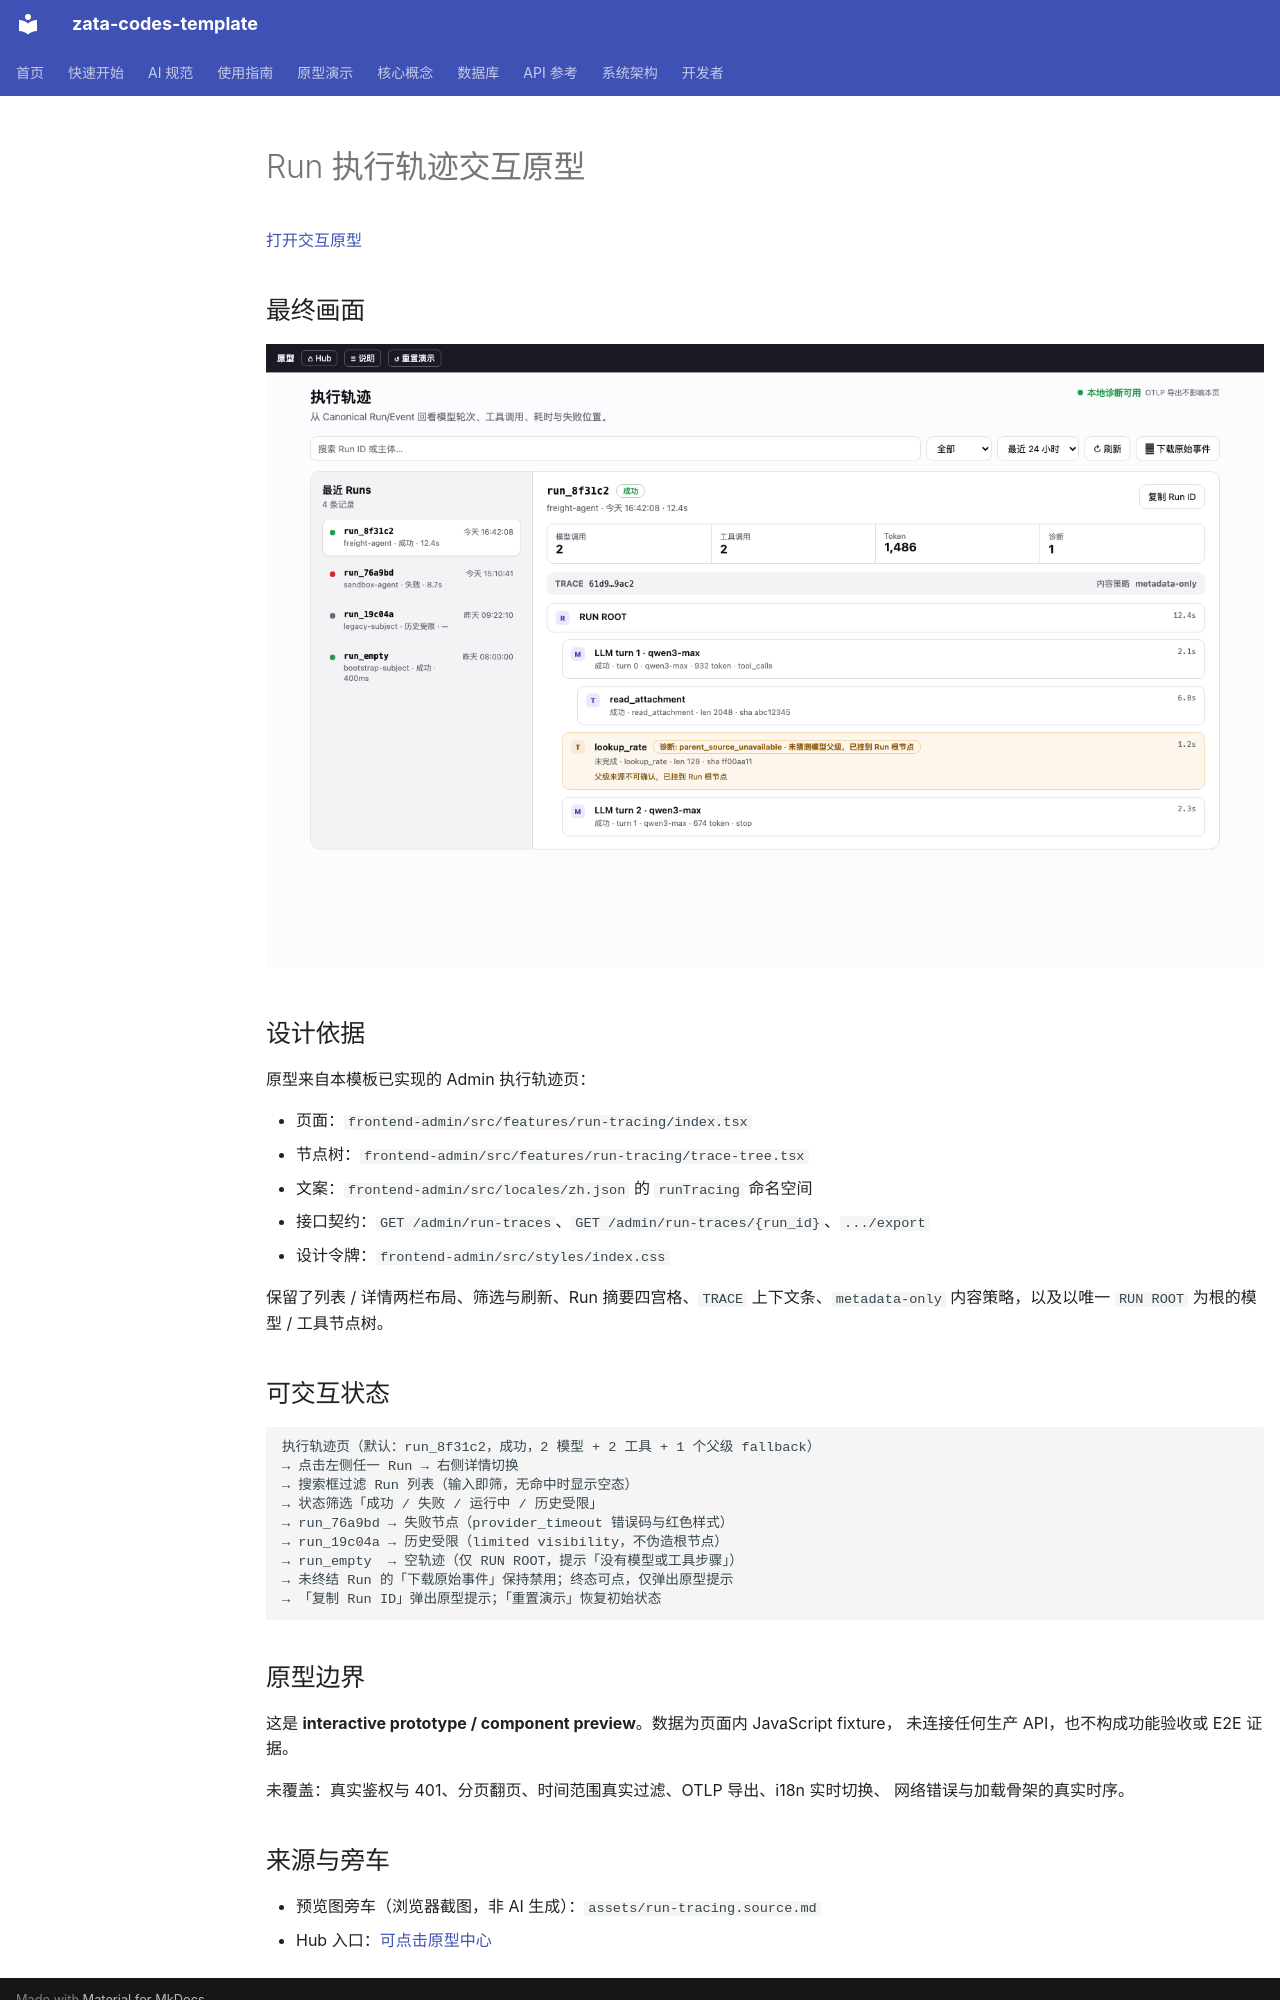

repository: ZataZhang/zata-codes-template · page: prototypes/run-tracing/index.html · generator: mkdocs

# Run 执行轨迹交互原型

[打开交互原型](run-tracing.html)

## 最终画面

![Run 执行轨迹默认详情态](assets/run-tracing.png)

## 设计依据

原型来自本模板已实现的 Admin 执行轨迹页：

- 页面：`frontend-admin/src/features/run-tracing/index.tsx`
- 节点树：`frontend-admin/src/features/run-tracing/trace-tree.tsx`
- 文案：`frontend-admin/src/locales/zh.json` 的 `runTracing` 命名空间
- 接口契约：`GET /admin/run-traces`、`GET /admin/run-traces/{run_id}`、`.../export`
- 设计令牌：`frontend-admin/src/styles/index.css`

保留了列表 / 详情两栏布局、筛选与刷新、Run 摘要四宫格、`TRACE` 上下文条、`metadata-only`
内容策略，以及以唯一 `RUN ROOT` 为根的模型 / 工具节点树。

## 可交互状态

```text
执行轨迹页（默认：run_8f31c2，成功，2 模型 + 2 工具 + 1 个父级 fallback）
→ 点击左侧任一 Run → 右侧详情切换
→ 搜索框过滤 Run 列表（输入即筛，无命中时显示空态）
→ 状态筛选「成功 / 失败 / 运行中 / 历史受限」
→ run_76a9bd → 失败节点（provider_timeout 错误码与红色样式）
→ run_19c04a → 历史受限（limited visibility，不伪造根节点）
→ run_empty  → 空轨迹（仅 RUN ROOT，提示「没有模型或工具步骤」）
→ 未终结 Run 的「下载原始事件」保持禁用；终态可点，仅弹出原型提示
→ 「复制 Run ID」弹出原型提示；「重置演示」恢复初始状态
```

## 原型边界

这是 **interactive prototype / component preview**。数据为页面内 JavaScript fixture，
未连接任何生产 API，也不构成功能验收或 E2E 证据。

未覆盖：真实鉴权与 401、分页翻页、时间范围真实过滤、OTLP 导出、i18n 实时切换、
网络错误与加载骨架的真实时序。
